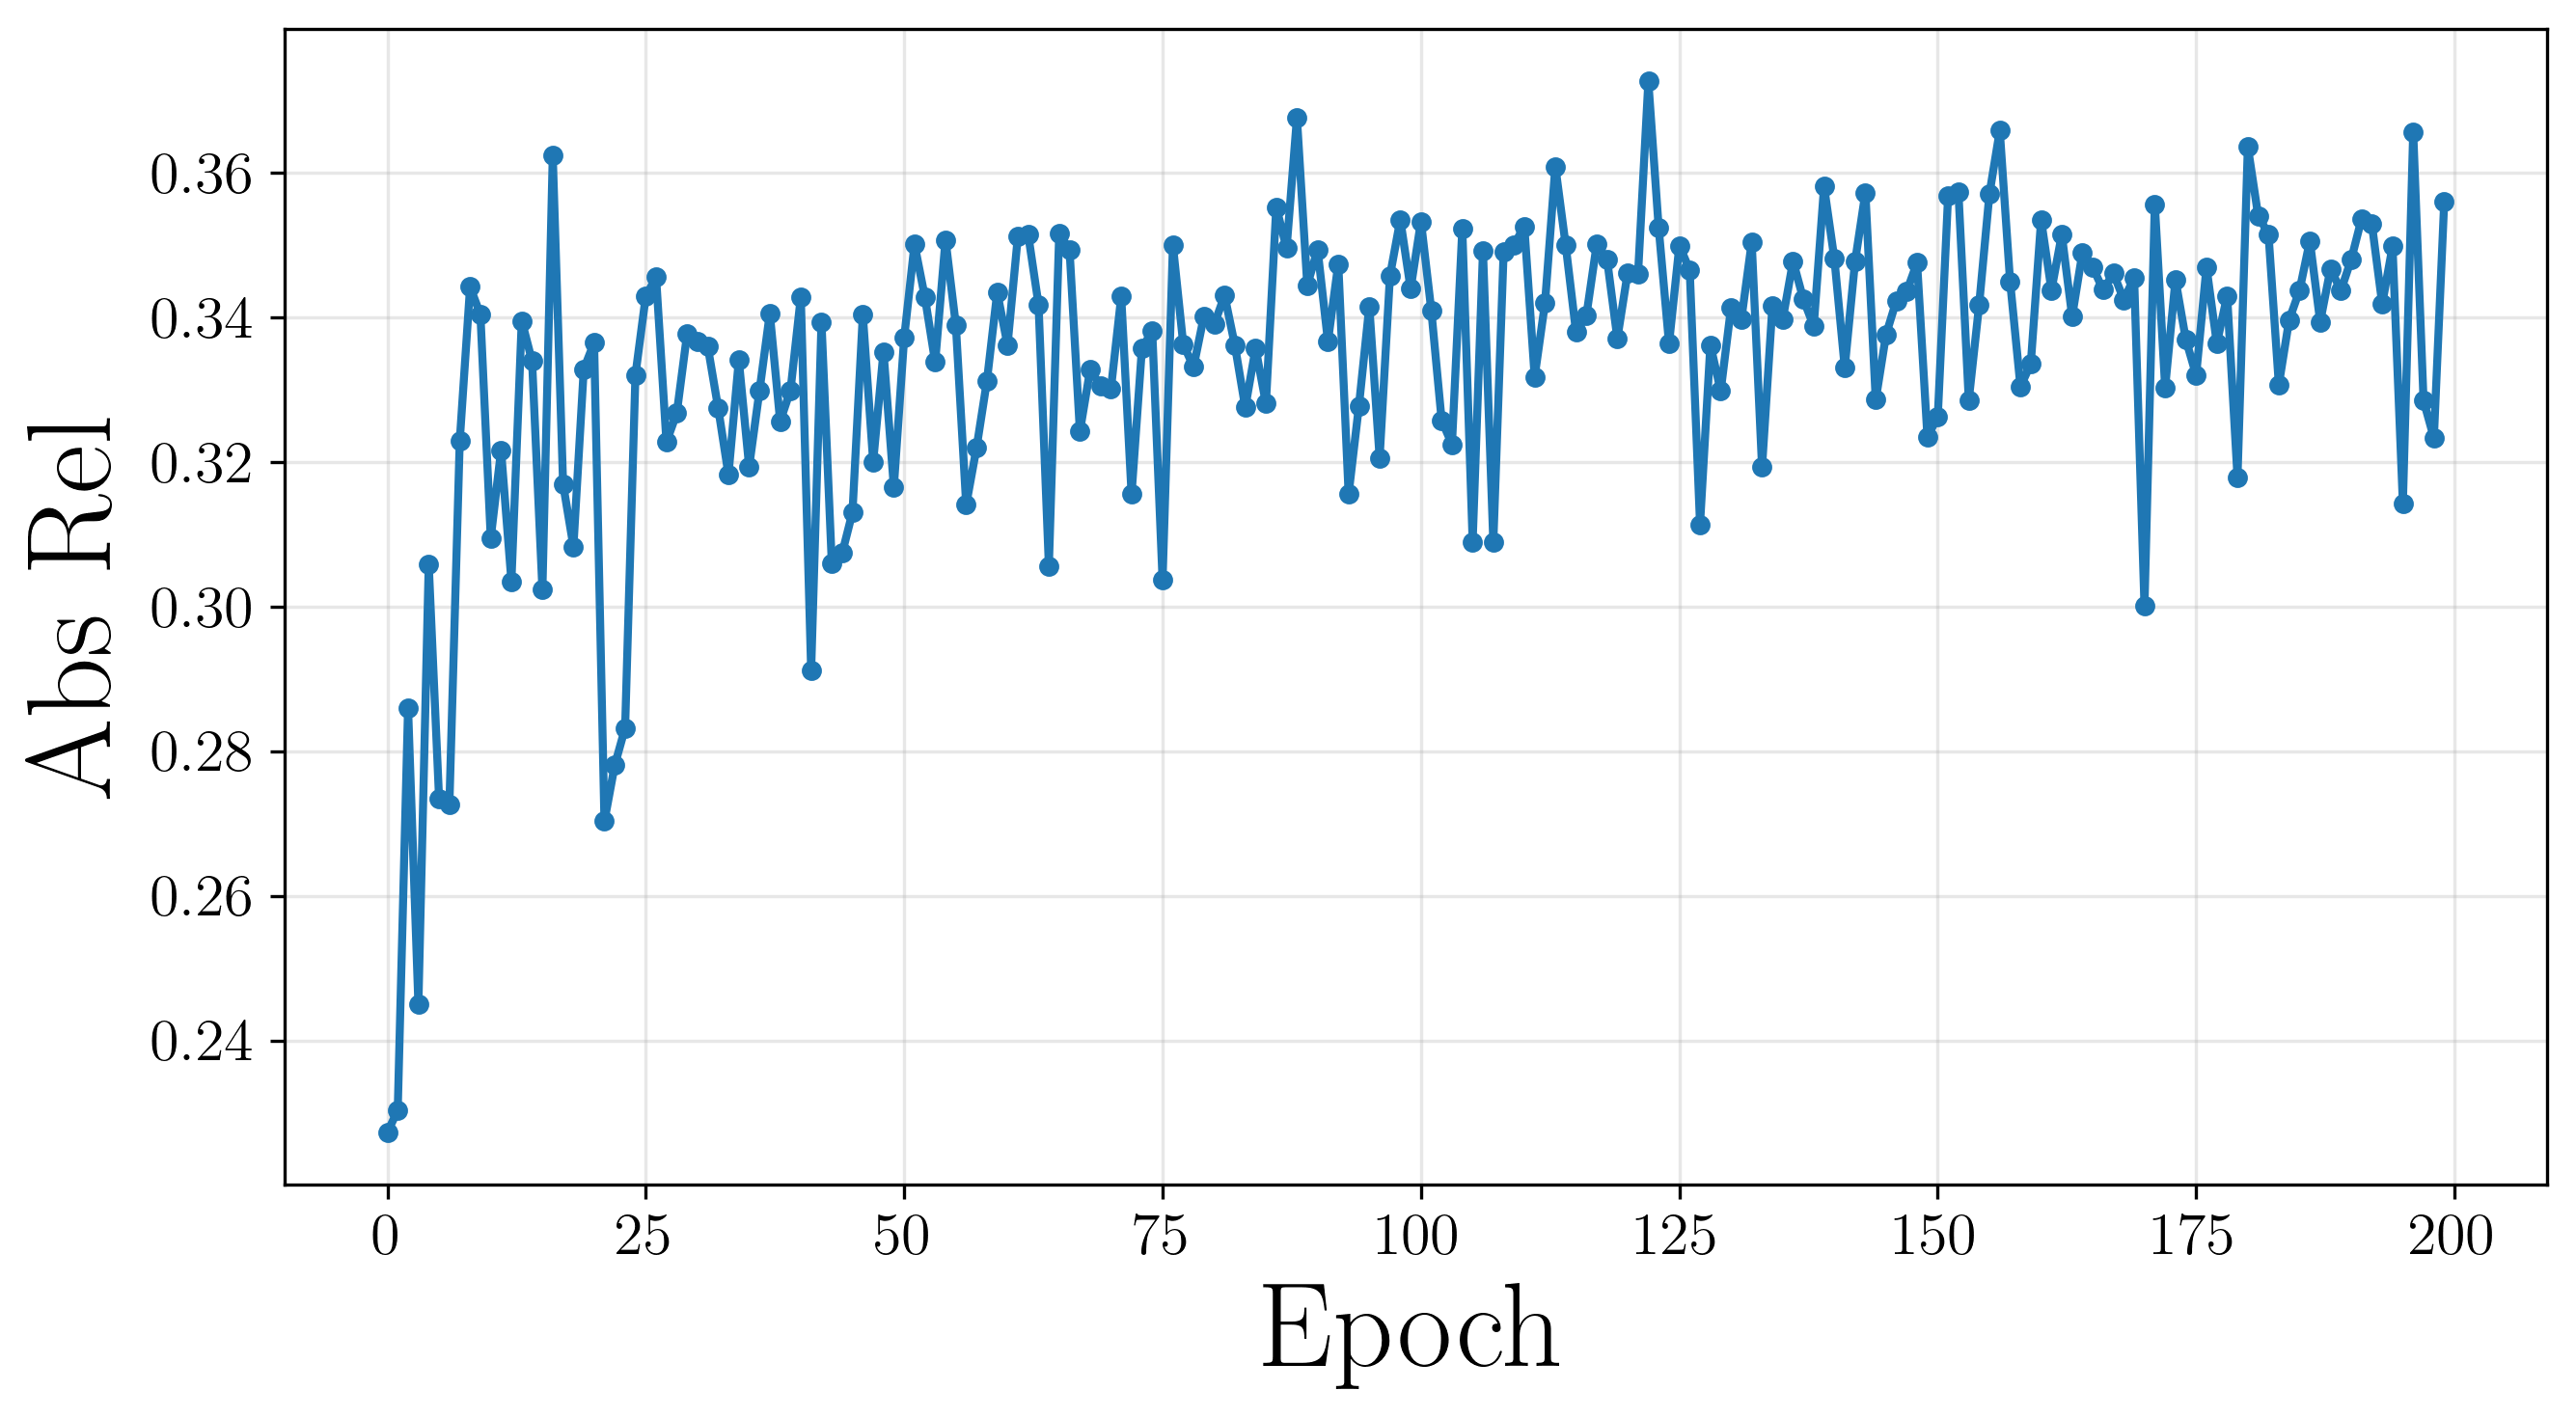

The data file committed next to this chart (first rows):
Wall time, Step, Value
1777255140, 0, 0.2273
1777255176, 1, 0.2303
1777255211, 2, 0.286
1777255249, 3, 0.245
1777255283, 4, 0.3059
1777255321, 5, 0.2735
1777255358, 6, 0.2727
1777255393, 7, 0.3229
1777255430, 8, 0.3442
1777255465, 9, 0.3404
1777255500, 10, 0.3095
1777255535, 11, 0.3216
1777255572, 12, 0.3035
1777255607, 13, 0.3395
1777255643, 14, 0.334
1777255677, 15, 0.3023
1777255712, 16, 0.3624
1777255746, 17, 0.3169
1777255779, 18, 0.3083
1777255816, 19, 0.3329
1777255852, 20, 0.3365
1777255889, 21, 0.2704
1777255924, 22, 0.2781
1777255960, 23, 0.2832
1777255995, 24, 0.3321
1777256033, 25, 0.343
1777256070, 26, 0.3455
1777256114, 27, 0.3228
1777256151, 28, 0.3268
1777256187, 29, 0.3377
1777256223, 30, 0.3367
1777256259, 31, 0.3359
1777256294, 32, 0.3275
1777256330, 33, 0.3183
1777256368, 34, 0.3341
1777256403, 35, 0.3194
1777256438, 36, 0.3298
1777256474, 37, 0.3406
1777256511, 38, 0.3256
1777256545, 39, 0.3299
1777256582, 40, 0.3428
1777256618, 41, 0.2912
1777256654, 42, 0.3393
1777256689, 43, 0.3059
1777256724, 44, 0.3074
1777256758, 45, 0.313
1777256793, 46, 0.3404
1777256828, 47, 0.32
1777256865, 48, 0.3353
1777256900, 49, 0.3166
1777256941, 50, 0.3372
1777256978, 51, 0.3501
1777257014, 52, 0.3428
1777257048, 53, 0.3338
1777257083, 54, 0.3507
1777257117, 55, 0.3389
1777257151, 56, 0.3141
1777257185, 57, 0.322
1777257219, 58, 0.3312
1777257253, 59, 0.3434
... 140 more rows
